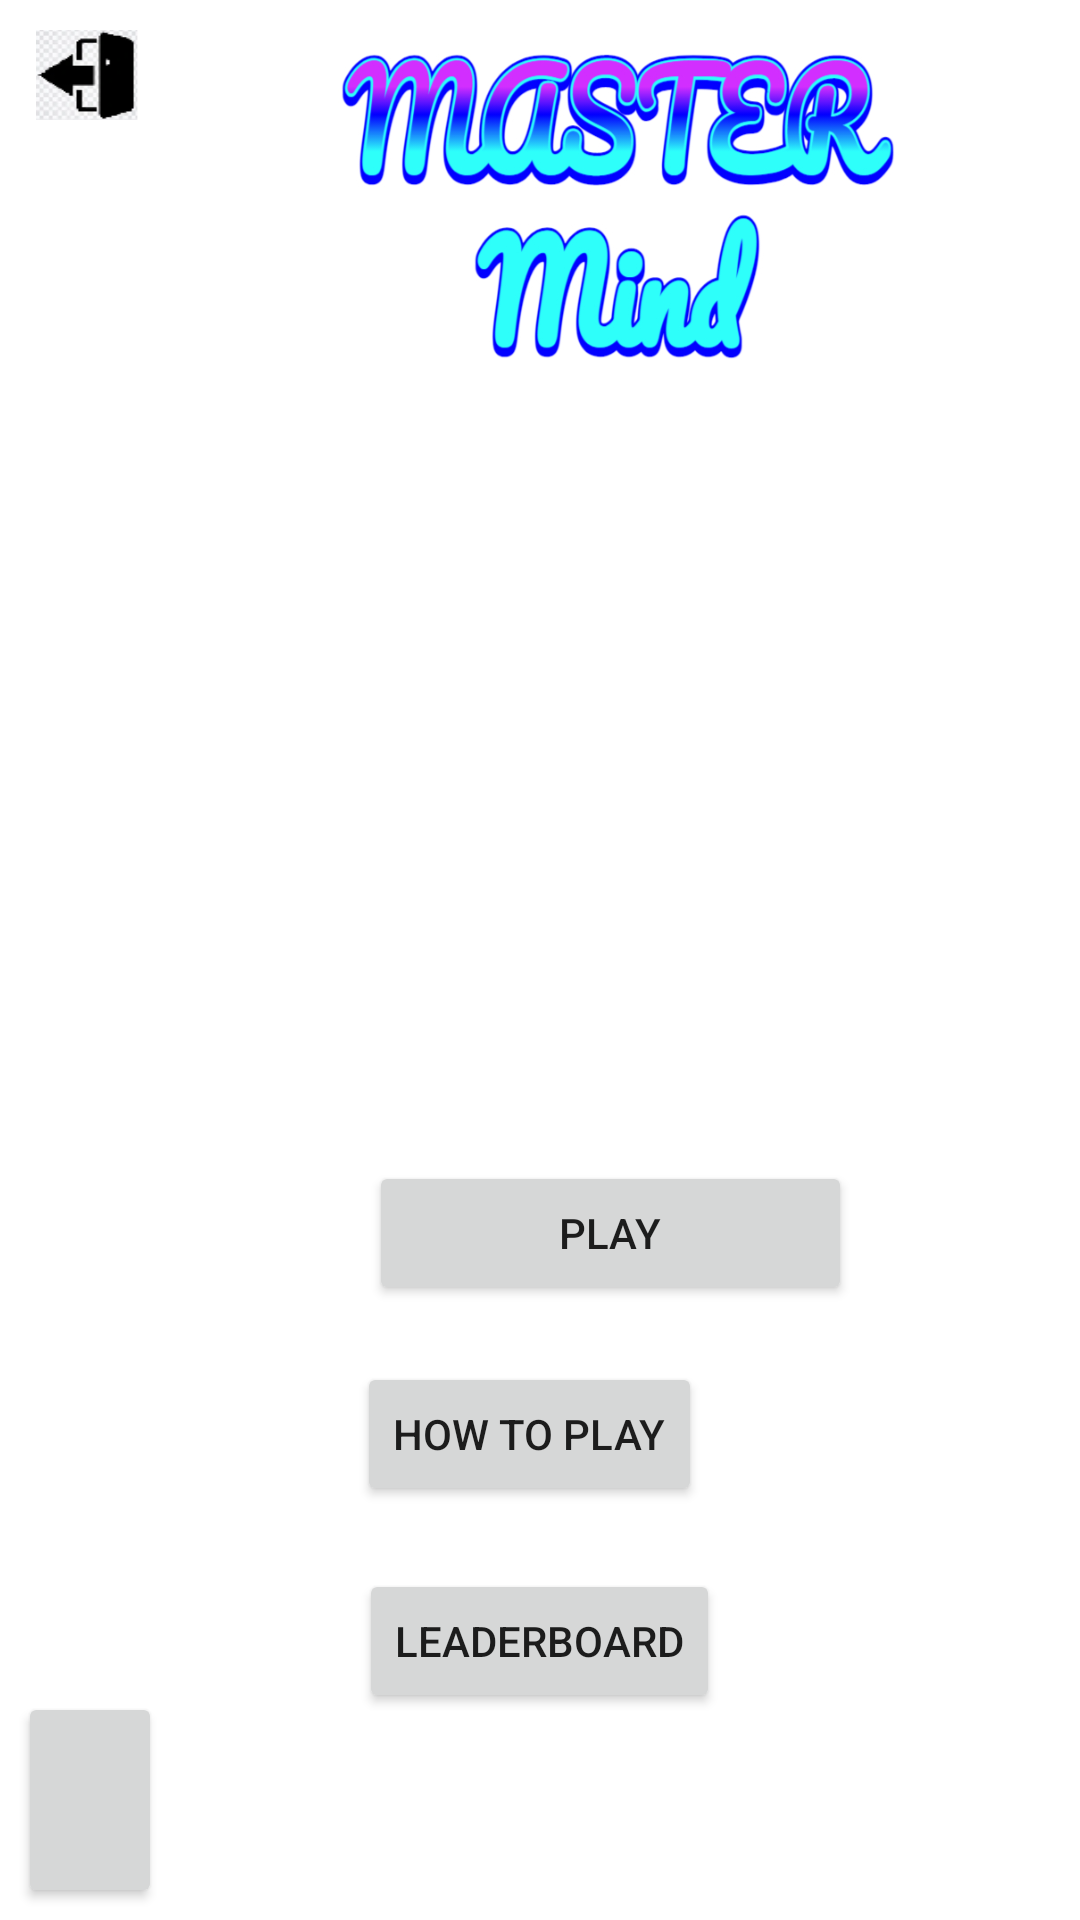

Layout XML and referenced resources for this Android screen:
<!-- AndroidManifest.xml: application theme Theme.BullsAndCows -->
<!-- res/layout/activity_main.xml -->
<?xml version="1.0" encoding="utf-8"?>
<RelativeLayout xmlns:android="http://schemas.android.com/apk/res/android"
    xmlns:app="http://schemas.android.com/apk/res-auto"
    xmlns:tools="http://schemas.android.com/tools"
    android:layout_width="match_parent"
    android:layout_height="match_parent"
    tools:context=".MainActivity">

    <ImageView
        android:layout_width="238dp"
        android:layout_height="197dp"
        android:layout_alignParentStart="true"
        android:layout_alignParentTop="true"
        android:layout_centerHorizontal="true"
        android:layout_marginStart="87dp"
        android:layout_marginTop="144dp"
        android:src="@drawable/image">

    </ImageView>

    <ImageView
        android:layout_width="238dp"
        android:layout_height="197dp"
        android:layout_alignParentStart="true"
        android:layout_alignParentTop="true"
        android:layout_centerHorizontal="true"
        android:layout_marginStart="88dp"
        android:layout_marginTop="-30dp"
        android:src="@drawable/title">

    </ImageView>

    <Button
        android:id="@+id/startButton"
        android:layout_width="161dp"
        android:layout_height="wrap_content"
        android:layout_alignParentStart="true"
        android:layout_alignParentBottom="true"
        android:layout_centerHorizontal="true"
        android:layout_marginStart="123dp"
        android:layout_marginBottom="205dp"
        android:insetLeft="0dp"
        android:insetTop="0dp"
        android:insetRight="0dp"
        android:insetBottom="0dp"
        android:text="@string/play"
        app:icon="@drawable/ic_baseline_play_arrow_24"
        app:iconPadding="0dp" />

    <Button
        android:id="@+id/settingsButtons"
        style="Widget.Material3.Button.Icon"
        android:layout_width="48dp"
        android:layout_height="48dp"
        android:layout_alignParentStart="true"
        android:layout_alignParentTop="true"
        android:layout_alignParentBottom="true"
        android:layout_marginStart="6dp"
        android:layout_marginTop="564dp"
        android:layout_marginBottom="4dp"
        android:insetLeft="0dp"
        android:insetTop="0dp"
        android:insetRight="0dp"
        android:insetBottom="0dp"
        app:icon="@drawable/ic_baseline_settings_24"
        app:iconGravity="textStart"
        app:iconPadding="0dp"
        tools:ignore="SpeakableTextPresentCheck,TouchTargetSizeCheck" />

    <Button
        android:id="@+id/informationButton"
        android:layout_width="wrap_content"
        android:layout_height="wrap_content"
        android:layout_alignParentEnd="true"
        android:layout_alignParentBottom="true"
        android:layout_centerHorizontal="true"
        android:layout_marginEnd="126dp"
        android:layout_marginBottom="138dp"
        android:insetLeft="0dp"
        android:insetTop="0dp"
        android:insetRight="0dp"
        android:insetBottom="0dp"
        android:text="@string/how_to_play"
        app:icon="@drawable/ic_baseline_info_24"
        app:iconGravity="textStart"
        app:iconPadding="0dp" />

    <Button
        android:id="@+id/leaderboardButton"
        android:layout_width="wrap_content"
        android:layout_height="wrap_content"
        android:layout_alignParentBottom="true"
        android:layout_centerHorizontal="true"
        android:layout_marginBottom="69dp"
        android:insetLeft="0dp"
        android:insetTop="0dp"
        android:insetRight="0dp"
        android:insetBottom="0dp"
        android:text="@string/leaderboard"
        app:icon="@drawable/ic_baseline_leaderboard_24"
        app:iconGravity="textStart"
        app:iconPadding="0dp" />

    <ImageButton
        android:id="@+id/logoutButton"
        android:layout_width="59dp"
        android:layout_height="50dp"
        android:backgroundTint="@color/white"
        android:scaleType="fitXY"
        app:srcCompat="@drawable/logout" />


</RelativeLayout>
<!-- resources referenced by this layout -->
<resources>
  <!-- drawable logout: png bitmap (drawable, 3863 bytes) -->
  <!-- drawable title: jpg bitmap (drawable, 195560 bytes) -->
  <string name="how_to_play">How To Play</string>
  <string name="leaderboard">Leaderboard</string>
  <string name="play">play</string>
  <style name="Theme.BullsAndCows" parent="Theme.MaterialComponents.DayNight.DarkActionBar">
          
          <item name="colorPrimary">@color/purple_500</item>
          <item name="colorPrimaryVariant">@color/purple_700</item>
          <item name="colorOnPrimary">@color/white</item>
          
          <item name="colorSecondary">@color/teal_200</item>
          <item name="colorSecondaryVariant">@color/teal_700</item>
          <item name="colorOnSecondary">@color/black</item>
          
          <item name="android:statusBarColor" tools:targetApi="l">?attr/colorPrimaryVariant</item>
          
      </style>
  <!-- not gathered from this repository: default colours our renderer supplied (Android Studio template values) -->
  <color name="purple_500">#FF6200EE</color>
  <color name="purple_700">#FF3700B3</color>
  <color name="teal_200">#FF03DAC5</color>
  <color name="teal_700">#FF018786</color>
  <color name="black">#FF000000</color>
  <color name="white">#FFFFFFFF</color>
</resources>
